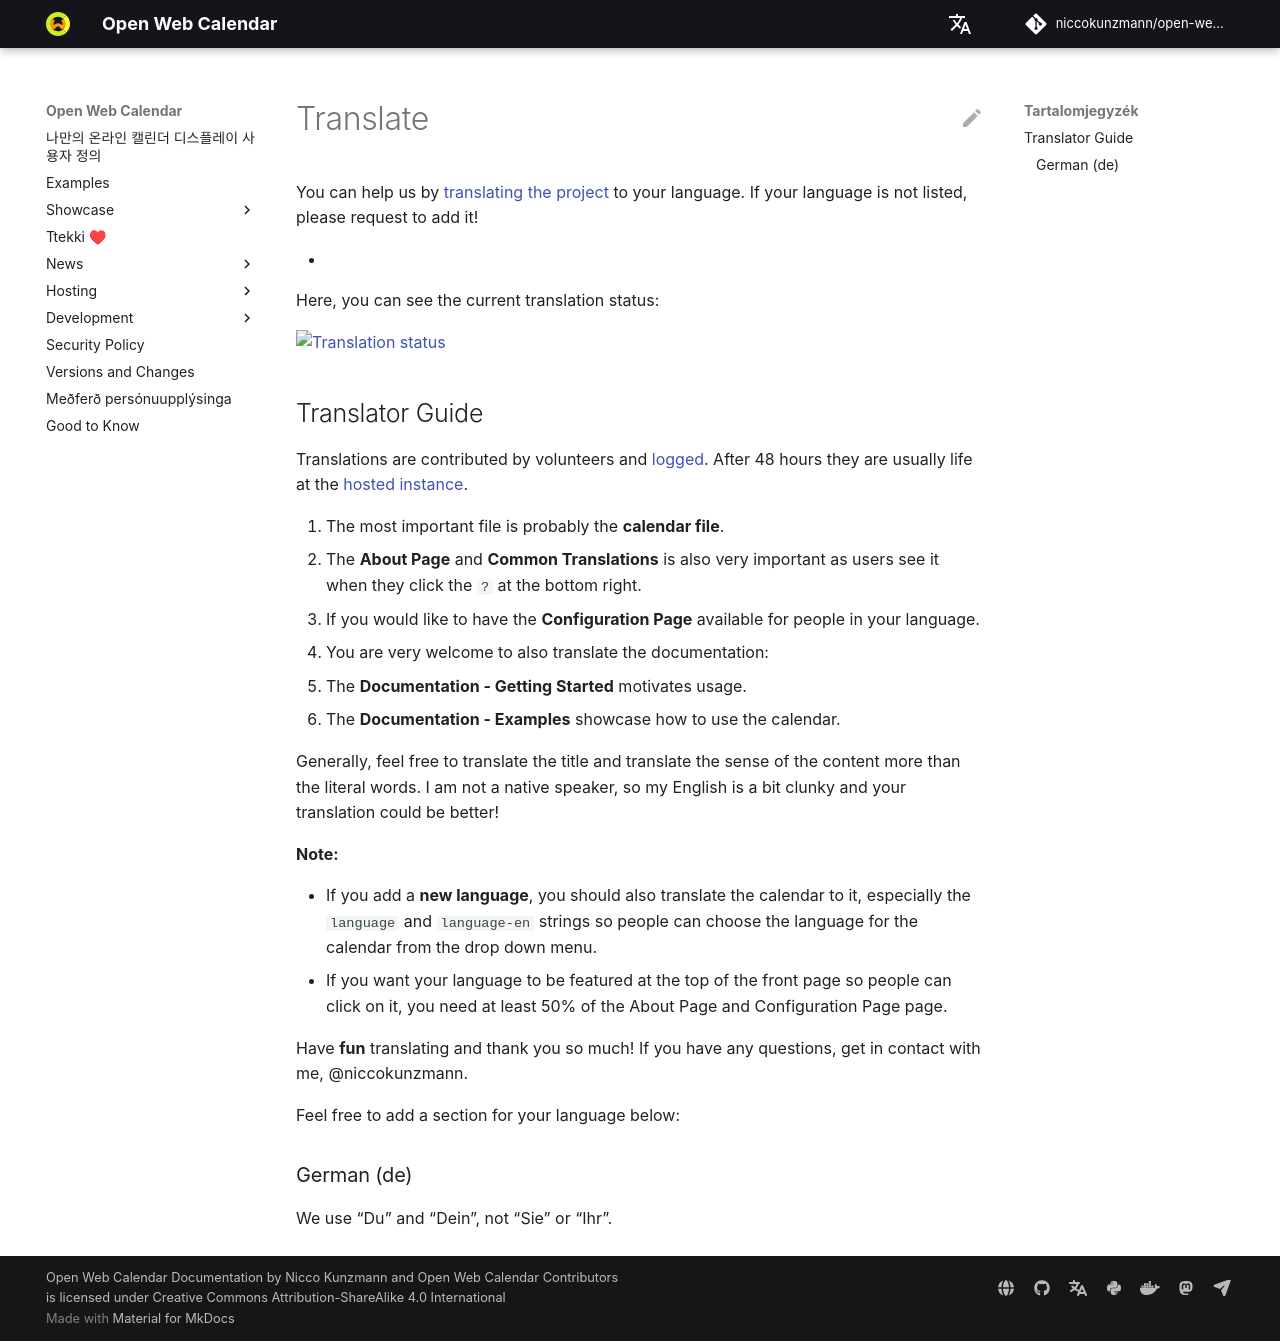

repository: niccokunzmann/open-web-calendar · page: hu/dev/translate/index.html · generator: mkdocs

---
# SPDX-FileCopyrightText: 2024 Nicco Kunzmann and Open Web Calendar Contributors <https://open-web-calendar.quelltext.eu/>
#
# SPDX-License-Identifier: CC-BY-SA-4.0

comments: true
description: "Translate the Open Web Calender"
---

# Translate

You can help us by [translating the project]({{link.weblate}}) to your language.
If your language is not listed, please request to add it!

- [Translate on Weblate]({{link.weblate}})

Here, you can see the current translation status:

[![Translation status](https://hosted.weblate.org/widgets/open-web-calendar/-/multi-auto.svg)]({{link.weblate}})

## Translator Guide

Translations are contributed by volunteers and [logged](../../changelog).
After 48 hours they are usually life at the [hosted instance]({{link.web}}).

1. The most important file is probably the **calendar file**.
2. The **About Page** and **Common Translations** is also very important as users see it when they click the `?` at the bottom right.
3. If you would like to have the **Configuration Page** available for people in your language.
4. You are very welcome to also translate the documentation:

    1. The **Documentation - Getting Started** motivates usage.
    2. The **Documentation - Examples** showcase how to use the calendar.

Generally, feel free to translate the title and translate the sense of the content more than the literal words.
I am not a native speaker, so my English is a bit clunky and your translation could be better!

**Note:**

- If you add a **new language**, you should also translate the calendar to it, especially the `language` and `language-en` strings so people can choose the language for the calendar from the drop down menu.
- If you want your language to be featured at the top of the front page so people can click on it, you need at least 50% of the About Page and Configuration Page page.

Have **fun** translating and thank you so much! If you have any questions, get in contact with me, @niccokunzmann.

Feel free to add a section for your language below:

### German (de)

We use "Du" and "Dein", not "Sie" or "Ihr".
